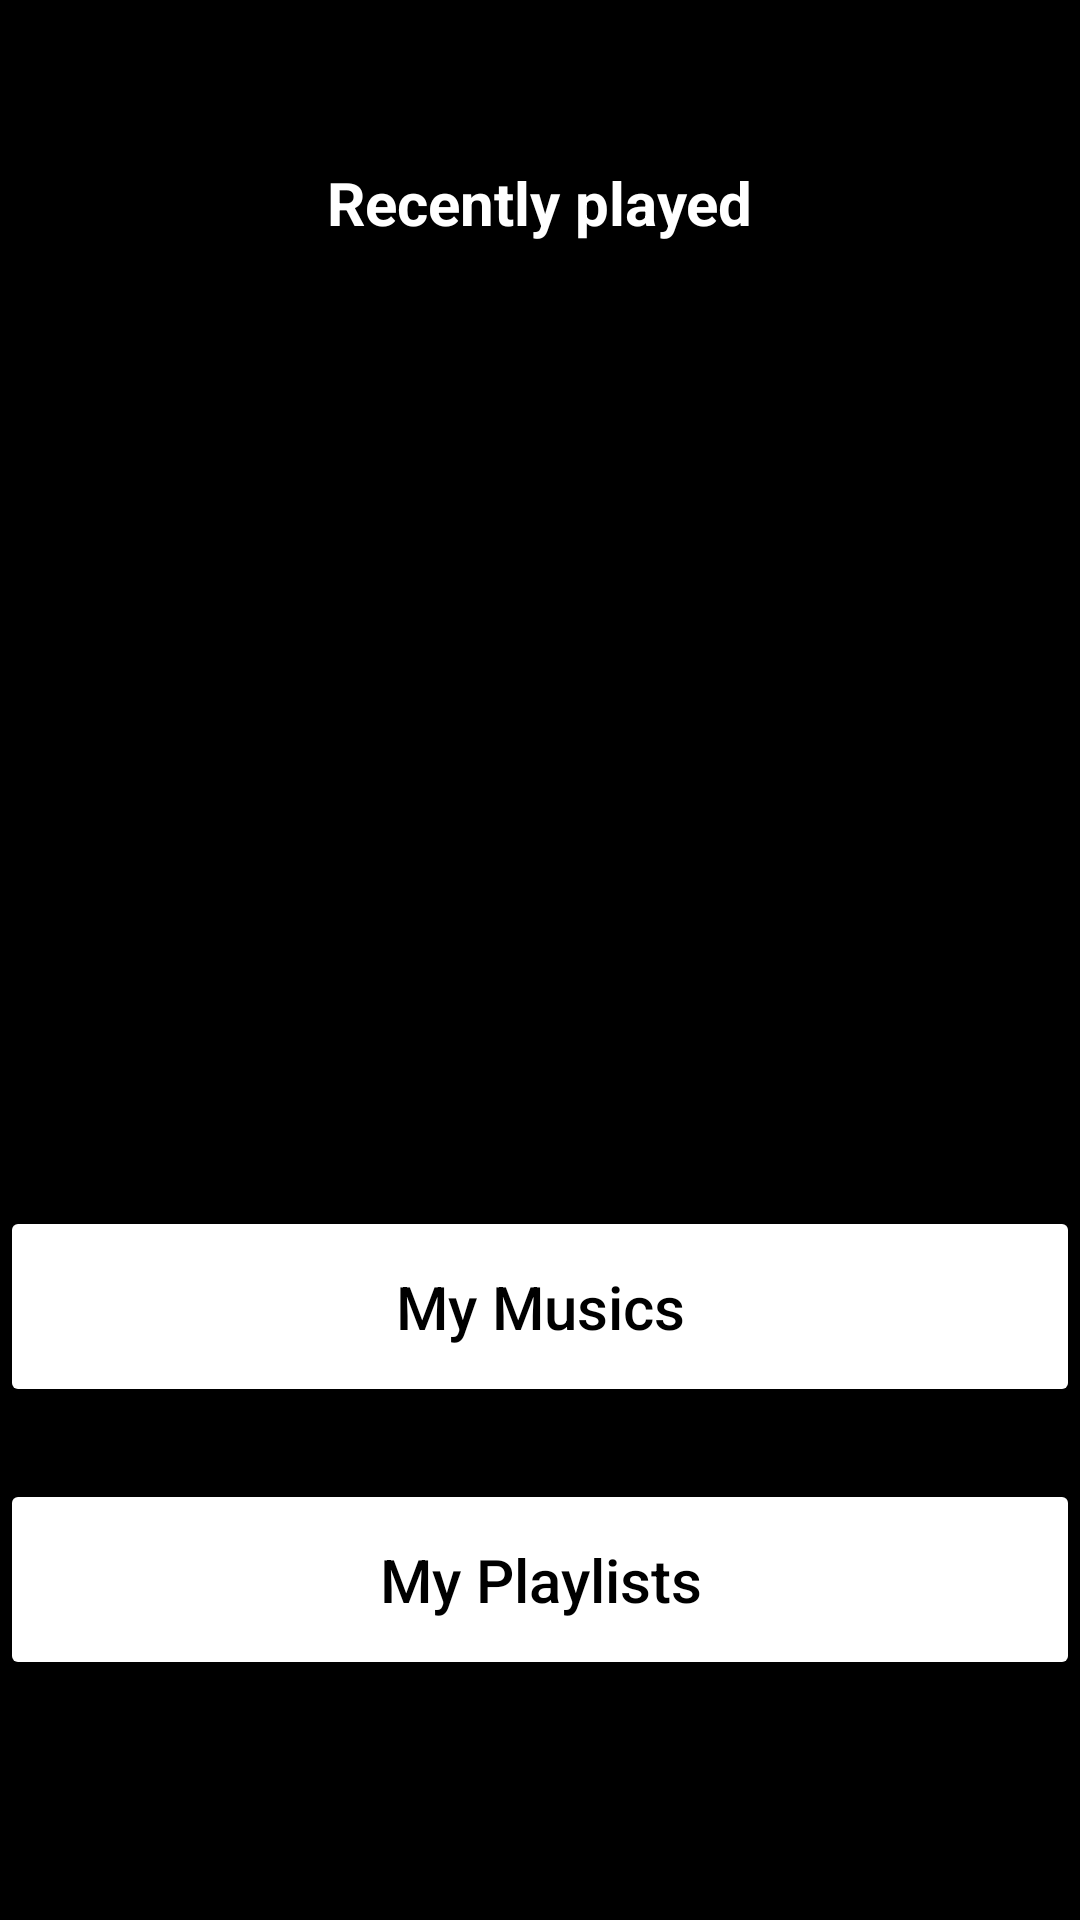

Here is an Android app screen rendered from its layout file. Give the layout XML and the strings, colors and styles it references.
<!-- AndroidManifest.xml: application theme Theme.MyMusicPlayer -->
<!-- res/layout/activity_main.xml -->
<?xml version="1.0" encoding="utf-8"?>
<androidx.constraintlayout.widget.ConstraintLayout xmlns:android="http://schemas.android.com/apk/res/android"
    xmlns:app="http://schemas.android.com/apk/res-auto"
    xmlns:tools="http://schemas.android.com/tools"
    android:layout_width="match_parent"
    android:background="@color/black"
    android:layout_height="match_parent"
    tools:context=".MainActivity">

    <TextView
        android:id="@+id/RecentlyPlayedText"
        android:layout_width="wrap_content"
        android:layout_height="wrap_content"
        android:layout_marginTop="40dp"
        android:padding="14dp"
        android:text="@string/recently_played"
        android:textColor="@color/white"
        android:textSize="20sp"
        android:textStyle="bold"
        app:layout_constraintEnd_toEndOf="parent"
        app:layout_constraintStart_toStartOf="parent"
        app:layout_constraintTop_toTopOf="parent" />


    <ImageButton
        android:id="@+id/RecentPlayButton"
        android:layout_width="60dp"
        android:layout_height="60dp"
        android:backgroundTint="@color/black"
        android:src="@drawable/playvector"
        app:layout_constraintBottom_toTopOf="@+id/ViewAllSongsButton"
        app:layout_constraintEnd_toEndOf="parent"
        app:layout_constraintHorizontal_bias="0.891"
        app:layout_constraintStart_toStartOf="parent"
        app:layout_constraintTop_toBottomOf="@+id/RecentlyPlayedText"
        app:layout_constraintVertical_bias="0.842" />

    <Button
        android:id="@+id/ViewAllSongsButton"
        android:layout_width="0dp"
        android:layout_height="wrap_content"
        android:layout_marginBottom="24dp"
        android:backgroundTint="@color/white"
        android:padding="20dp"
        android:text="@string/my_musics"
        android:textAllCaps="false"
        android:textColor="@color/black"
        android:textSize="20sp"
        app:layout_constraintBottom_toTopOf="@+id/ViewPlaylistButton"
        app:layout_constraintEnd_toEndOf="parent"
        app:layout_constraintHorizontal_bias="0.0"
        app:layout_constraintStart_toStartOf="parent" />

    <Button
        android:id="@+id/ViewPlaylistButton"
        android:layout_width="0dp"
        android:layout_height="wrap_content"
        android:layout_marginBottom="80dp"
        android:backgroundTint="@color/white"
        android:padding="20dp"
        android:text="@string/my_playlists"
        android:textAllCaps="false"
        android:textColor="@color/black"
        android:textSize="20sp"
        app:layout_constraintBottom_toBottomOf="parent"
        app:layout_constraintEnd_toEndOf="parent"
        app:layout_constraintHorizontal_bias="0.0"
        app:layout_constraintStart_toStartOf="parent" />


</androidx.constraintlayout.widget.ConstraintLayout>
<!-- resources referenced by this layout -->
<resources>
  <color name="black">#FF000000</color>
  <color name="white">#FFFFFFFF</color>
  <string name="my_musics">My Musics</string>
  <string name="my_playlists">My Playlists</string>
  <string name="recently_played">Recently played</string>
  <style name="Theme.MyMusicPlayer" parent="Theme.MaterialComponents.NoActionBar">
          
          <item name="colorPrimary">@color/purple_500</item>
          <item name="colorPrimaryVariant">@color/purple_700</item>
          <item name="colorOnPrimary">@color/white</item>
          
          <item name="colorSecondary">@color/teal_200</item>
          <item name="colorSecondaryVariant">@color/teal_700</item>
          <item name="colorOnSecondary">@color/black</item>
          
          <item name="android:statusBarColor" tools:targetApi="l">?attr/colorPrimaryVariant</item>
          
      </style>
  <color name="purple_500">#FF6200EE</color>
  <color name="purple_700">#FF3700B3</color>
  <color name="teal_200">#FF03DAC5</color>
  <color name="teal_700">#FF018786</color>
</resources>
